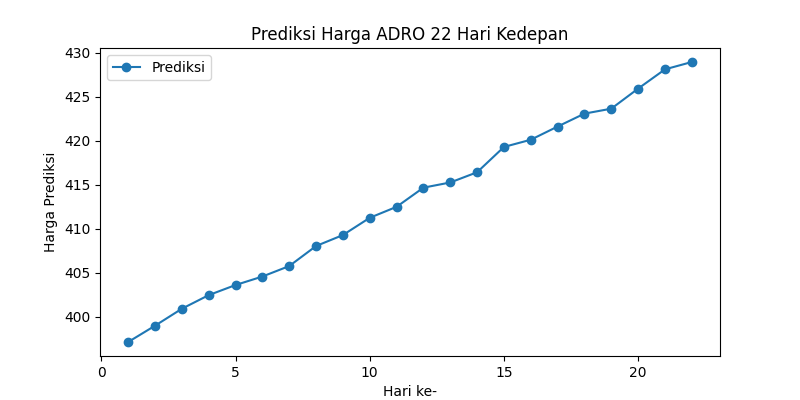

Values plotted in this chart, from the file beside it:
Date, Predicted_Close, Smoothed_Close
3/3/2025, 397.1, 397.1
3/4/2025, 399, 397.7
3/5/2025, 400.9, 398.5
3/6/2025, 402.4, 399.4
3/7/2025, 403.6, 400.1
3/10/2025, 404.6, 400.8
3/11/2025, 405.7, 401.6
3/12/2025, 408, 402.4
3/13/2025, 409.3, 403.3
3/14/2025, 411.2, 404.3
3/17/2025, 412.5, 405.2
3/18/2025, 414.7, 406.3
3/19/2025, 415.3, 407.2
3/20/2025, 416.4, 408.2
3/21/2025, 419.3, 409.3
3/24/2025, 420.1, 410.4
3/25/2025, 421.6, 411.6
3/26/2025, 423.1, 412.7
3/27/2025, 423.7, 413.8
4/8/2025, 425.9, 415
4/9/2025, 428.1, 416.3
4/10/2025, 429, 417.5
